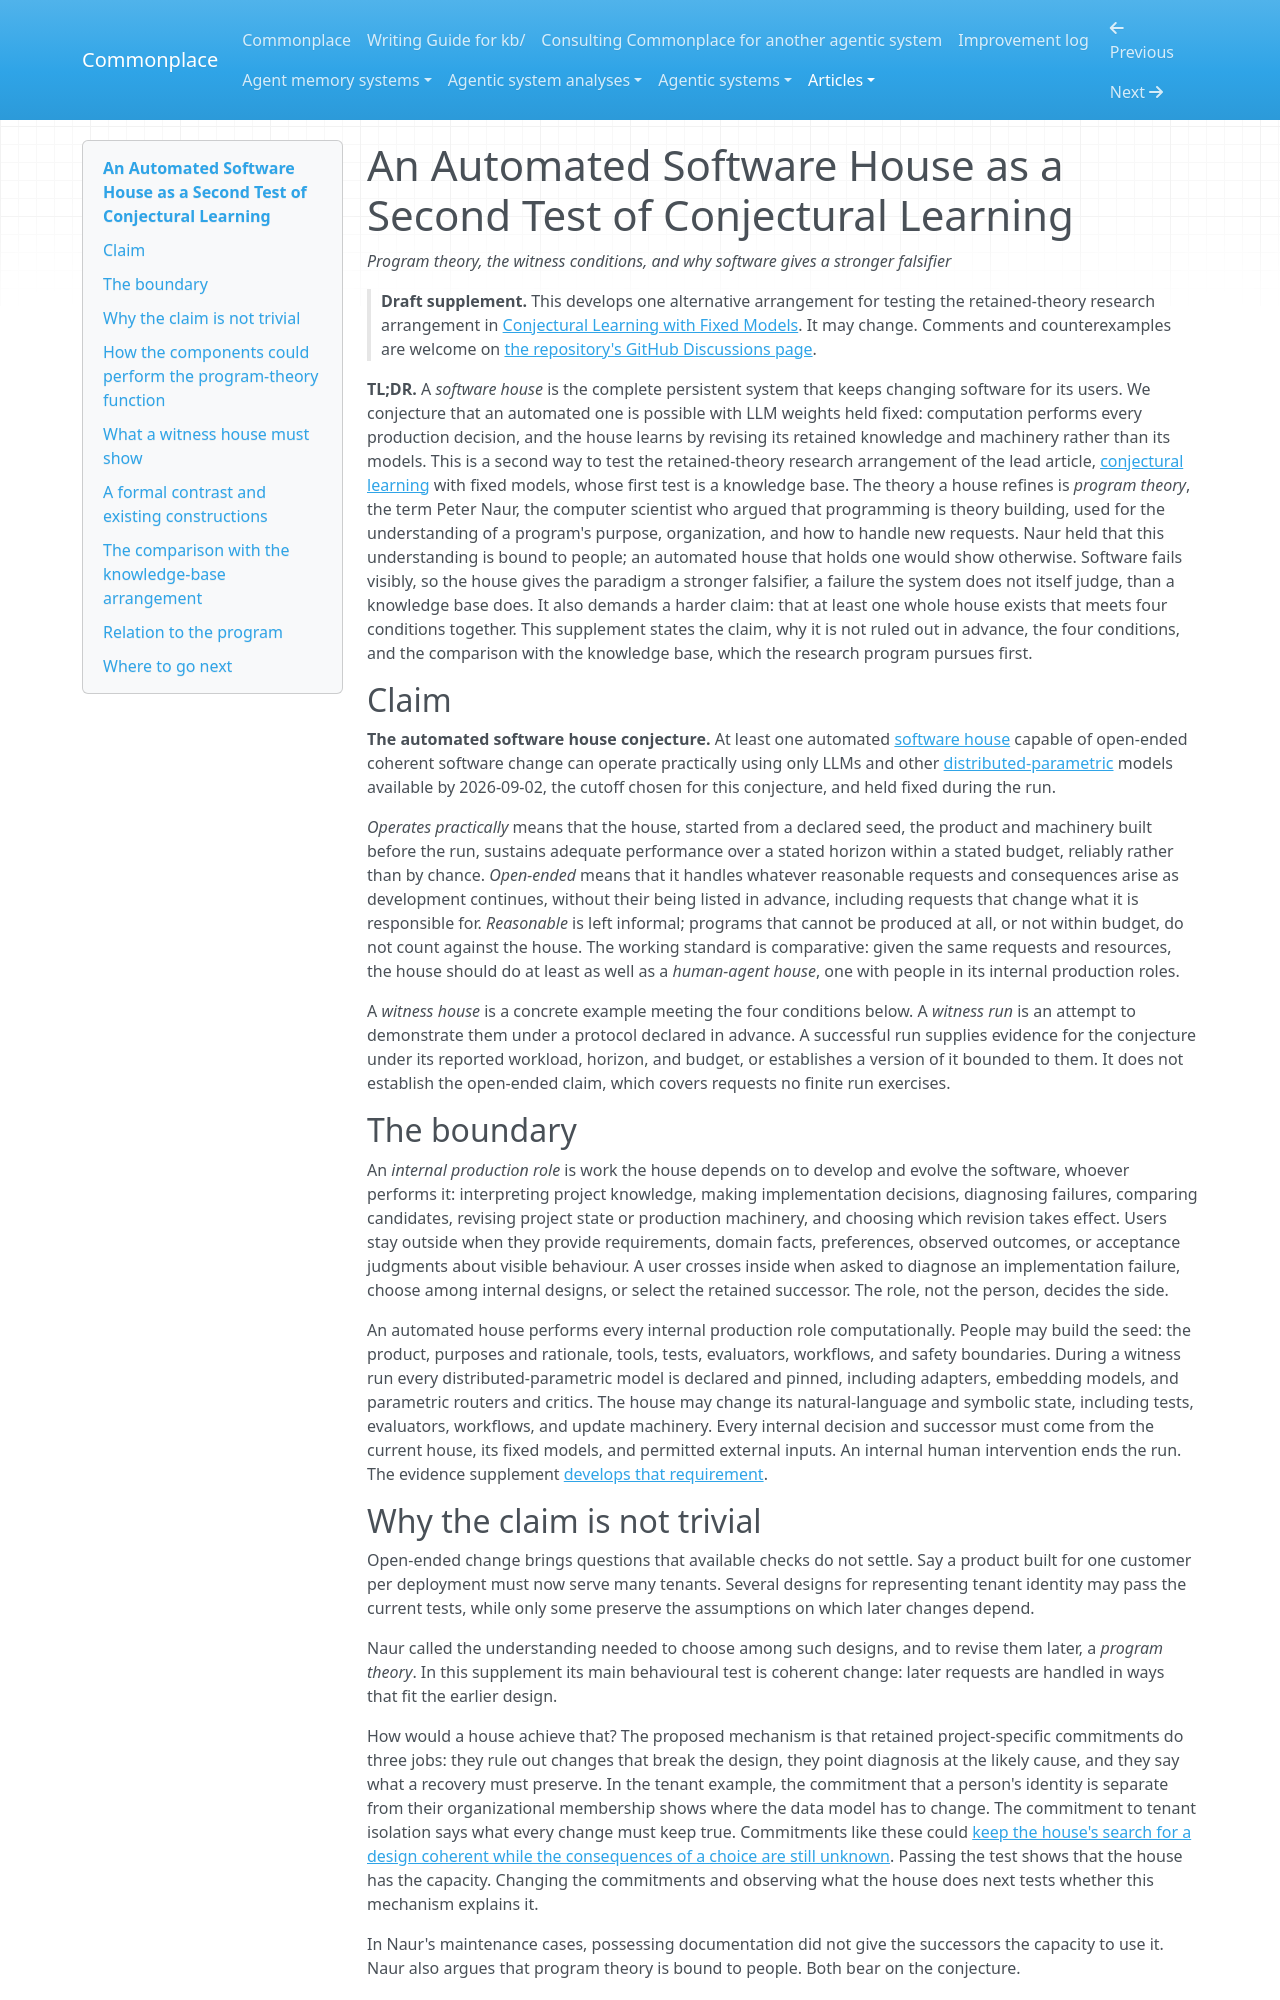

repository: zby/commonplace · page: articles/an-automated-software-house-as-a-second-test-of-theory-refinement/index.html · generator: mkdocs

---
description: "Supplement: the automated software house conjecture as a second test of conjectural learning with fixed models; the 2026-09-02 claim, Naur's program theory, four witness conditions, and the knowledge-base comparison"
type: kb/articles/types/article.md
status: draft
byline: Zbigniew Lukasiak
source_notes:
  - kb/notes/definitions/software-house.md
  - kb/notes/definitions/representational-form.md
  - kb/notes/naur-equates-machine-execution-with-formulated-criteria.md
  - kb/notes/naurs-compiler-case-tests-one-historically-bounded-documentation-and-consumption-system.md
  - kb/notes/program-theory-sustains-search-under-delayed-feedback.md
  - kb/notes/retained-theory-intervention-isolates-one-explicit-surface.md
  - kb/notes/goedel-machines-are-a-proof-governed-case-of-self-modification.md
  - kb/notes/an-open-domain-theory-builder-becomes-a-software-house-when-new-domains-require-production-machinery-changes.md
---
# An Automated Software House as a Second Test of Conjectural Learning

*Program theory, the witness conditions, and why software gives a stronger falsifier*

> **Draft supplement.** This develops one alternative arrangement for
> testing the retained-theory research arrangement in [Conjectural Learning
> with Fixed Models](./conjectural-learning-with-fixed-models.md). It may
> change. Comments and counterexamples are welcome on [the repository's
> GitHub Discussions page](https://github.com/zby/commonplace/discussions).

**TL;DR.** A *software house* is the complete persistent system that keeps
changing software for its users. We conjecture that an automated one is
possible with LLM weights held fixed: computation performs every production
decision, and the house learns by revising its retained knowledge and
machinery rather than its models. This is a second way to test the
retained-theory research arrangement of the lead article, [conjectural
learning](../notes/definitions/conjectural-learning.md) with fixed models,
whose first test is a knowledge base. The theory a house refines
is *program theory*, the term Peter Naur, the computer scientist who argued
that programming is theory building, used for the understanding of a
program's purpose, organization, and how to handle new requests. Naur held
that this understanding is bound to people; an automated house that holds
one would show otherwise. Software fails visibly, so the house gives the
paradigm a stronger falsifier, a failure the system does not itself judge,
than a knowledge base does. It also demands a harder claim: that at least
one whole house exists that meets four conditions together. This
supplement states the claim, why it is not ruled out in advance, the four
conditions, and the comparison with the knowledge base, which the research
program pursues first.

## Claim

**The automated software house conjecture.** At least one automated
[software house](../notes/definitions/software-house.md) capable of
open-ended coherent software change can operate practically using only
LLMs and other [distributed-parametric](../notes/definitions/representational-form.md)
models available by 2026-09-02, the cutoff chosen for this conjecture, and
held fixed during the run.

*Operates practically* means that the house, started from a declared seed,
the product and machinery built before the run, sustains adequate
performance over a stated horizon within a stated budget,
reliably rather than by chance. *Open-ended* means that it handles whatever
reasonable requests and consequences arise as development continues,
without their being listed in advance, including requests that change what
it is responsible for. *Reasonable* is left informal; programs that cannot
be produced at all, or not within budget, do not count against the house.
The working standard is comparative: given the same requests and resources,
the house should do at least as well as a *human-agent house*, one with
people in its internal production roles.

A *witness house* is a concrete example meeting the four conditions below.
A *witness run* is an attempt to demonstrate them under a protocol declared
in advance. A successful run supplies evidence for the conjecture under its
reported workload, horizon, and budget, or establishes a version of it
bounded to them. It does not establish the open-ended claim, which covers
requests no finite run exercises.

## The boundary

An *internal production role* is work the house depends on to develop and
evolve the software, whoever performs it: interpreting project knowledge,
making implementation decisions, diagnosing failures, comparing candidates,
revising project state or production machinery, and choosing which revision
takes effect. Users stay outside when they provide requirements, domain
facts, preferences, observed outcomes, or acceptance judgments about
visible behaviour. A user crosses inside when asked to diagnose an
implementation failure, choose among internal designs, or select the
retained successor. The role, not the person, decides the side.

An automated house performs every internal production role
computationally. People may build the seed: the product, purposes and
rationale, tools, tests, evaluators, workflows, and safety boundaries.
During a witness run every distributed-parametric model is declared and
pinned, including adapters, embedding models, and parametric routers and
critics. The house may change its natural-language and symbolic state,
including tests, evaluators, workflows, and update machinery. Every
internal decision and successor must come from the current house, its
fixed models, and permitted external inputs. An internal human
intervention ends the run. The evidence supplement [develops that
requirement](./testing-the-conjectural-learning-program.md#what-a-runs-path-can-and-cannot-show).
